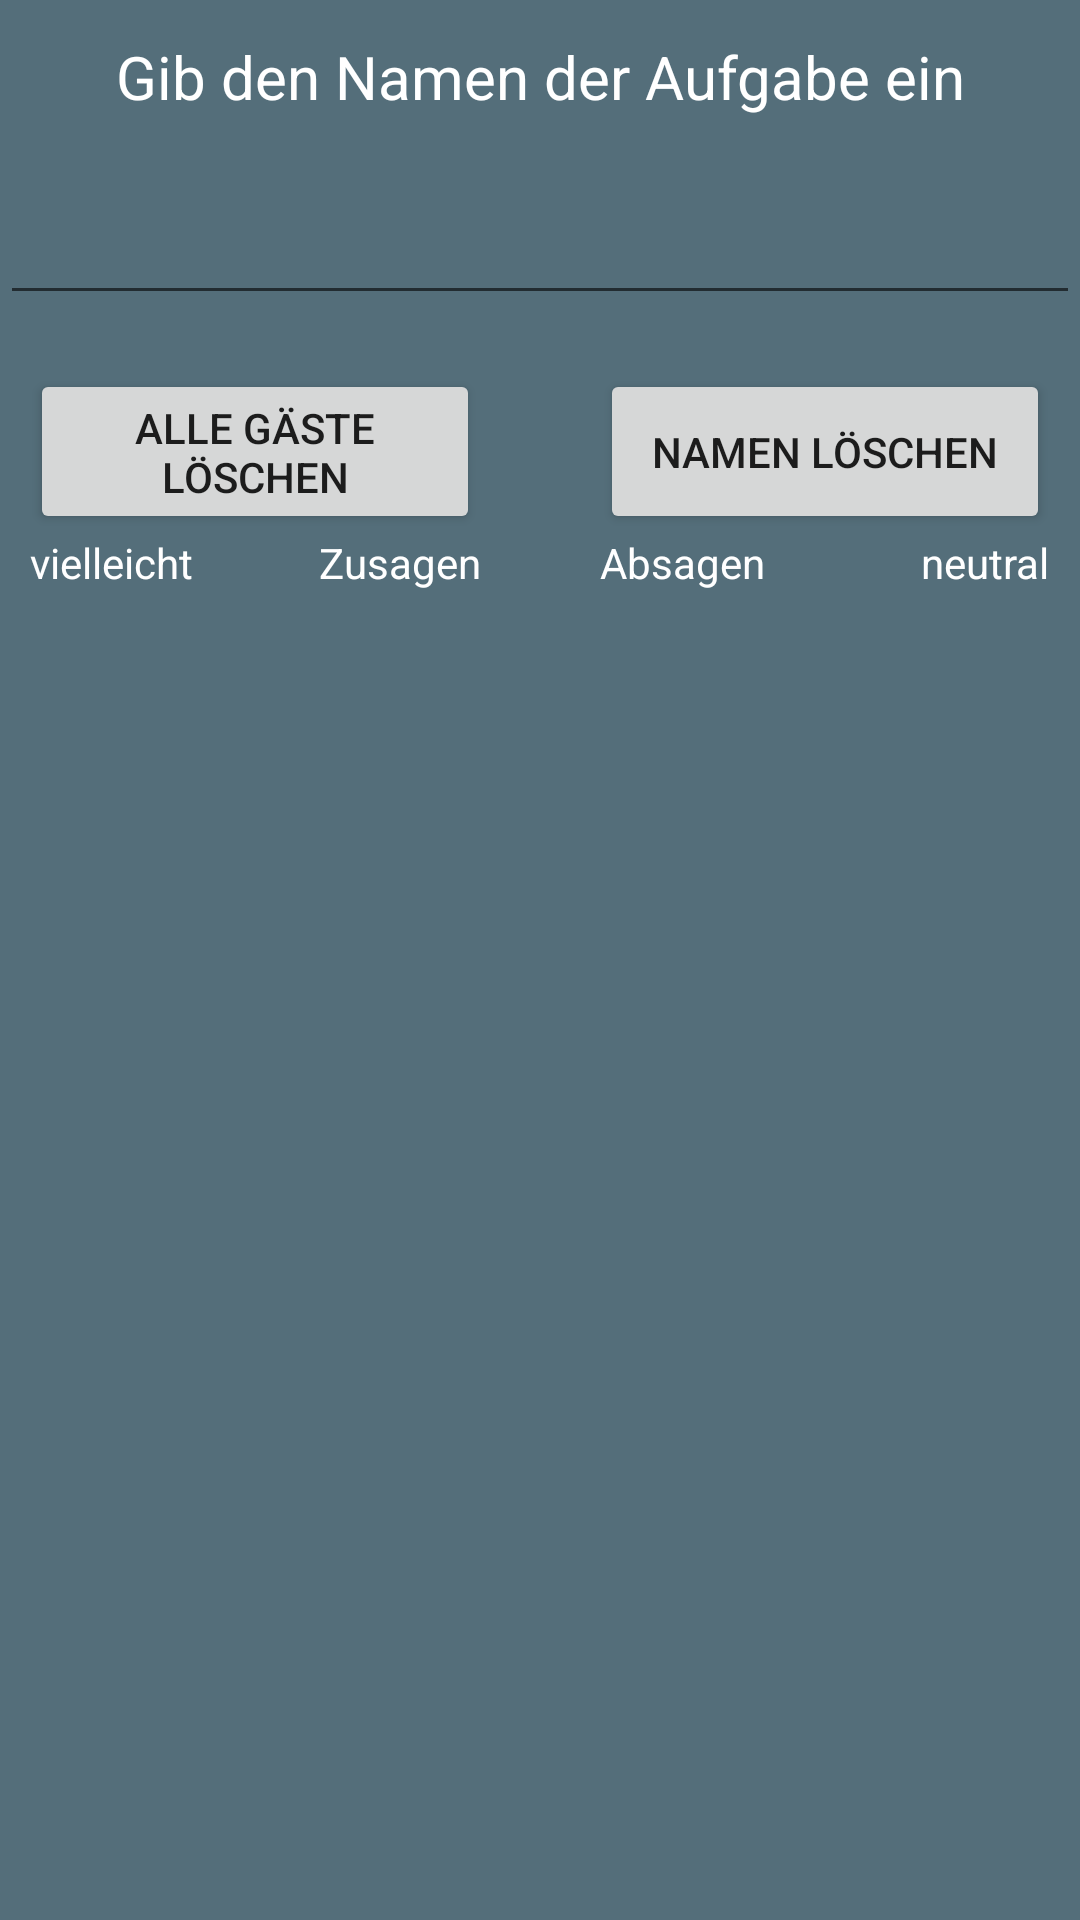

This screen was rendered from an Android layout file. Write that file and the resources it references.
<!-- AndroidManifest.xml: application theme AppTheme -->
<!-- res/layout/layout_gaeste_liste.xml -->
<?xml version="1.0" encoding="utf-8"?>
<RelativeLayout xmlns:android="http://schemas.android.com/apk/res/android"
    android:layout_width="match_parent" android:layout_height="match_parent">

    <EditText
        android:id="@+id/aufgabenEditText"
        android:layout_width="match_parent"
        android:layout_height="75dp"
        android:layout_alignParentTop="true"
        android:layout_centerHorizontal="true"
        android:layout_marginTop="30dp"
        android:textColor="@color/colorWhite"
        android:theme="@style/EditText"
        android:textColorHint="@color/colorWhite"/>

    <ListView
        android:id="@+id/aufgabenListView"
        android:layout_width="match_parent"
        android:layout_marginLeft="10dp"
        android:layout_marginRight="10dp"
        android:layout_height="match_parent"
        android:layout_below="@+id/aufgabenEditText"
        android:layout_centerHorizontal="true"
        android:layout_marginTop="115dp"
        android:textColor="@color/colorWhite"
        android:textSize="15dp"
        android:theme="@style/TextStyleAufgabenListViewMain"/>

    <Button
        android:id="@+id/deleteAllButton"
        android:layout_width="150dp"
        android:layout_height="55dp"
        android:layout_marginTop="18dp"
        android:text="@string/gaeste_loeschen"
        android:layout_below="@+id/aufgabenEditText"
        android:layout_alignStart="@+id/aufgabenListView"/>

    <TextView
        android:id="@+id/aufgabenTextView"
        android:layout_width="match_parent"
        android:layout_height="wrap_content"
        android:layout_alignParentTop="true"
        android:layout_centerHorizontal="true"
        android:layout_marginTop="12dp"
        android:text="@string/gib_namen_der_aufgabe"
        android:textColor="@color/colorWhite"
        android:textSize="20dp"
        android:layout_marginLeft="10dp"
        android:layout_marginRight="10dp"
        android:textAlignment="center"/>

    <Button
        android:id="@+id/deleteSingleButton"
        android:layout_width="150dp"
        android:layout_height="55dp"
        android:text="@string/namen_loeschen"
        android:layout_alignTop="@+id/deleteAllButton"
        android:layout_alignEnd="@+id/aufgabenListView" />

    <TextView
        android:id="@+id/vielleichtTextView"
        android:layout_width="wrap_content"
        android:layout_height="wrap_content"
        android:layout_alignStart="@+id/aufgabenListView"
        android:layout_below="@+id/deleteAllButton"
        android:text="vielleicht"
        android:textColor="@color/colorWhite"
        android:textAlignment="center"/>

    <TextView
        android:id="@+id/jaTextView"
        android:layout_width="wrap_content"
        android:layout_height="wrap_content"
        android:text="Zusagen"
        android:layout_below="@+id/deleteAllButton"
        android:layout_alignEnd="@+id/deleteAllButton"
        android:textColor="@color/colorWhite"
        android:textAlignment="center"/>

    <TextView
        android:id="@+id/neinTextView"
        android:layout_width="wrap_content"
        android:layout_height="wrap_content"
        android:layout_below="@+id/deleteSingleButton"
        android:text="Absagen"
        android:layout_alignStart="@+id/deleteSingleButton"
        android:textColor="@color/colorWhite"
        android:textAlignment="center"/>

    <TextView
        android:id="@+id/neutralTextView"
        android:layout_width="wrap_content"
        android:layout_height="wrap_content"
        android:layout_alignEnd="@+id/deleteSingleButton"
        android:layout_below="@+id/deleteSingleButton"
        android:text="neutral"
        android:textColor="@color/colorWhite"
        android:textAlignment="center"/>

</RelativeLayout>
<!-- resources referenced by this layout -->
<resources>
  <color name="colorWhite">#ffffff</color>
  <string name="gaeste_loeschen">Alle Gäste löschen</string>
  <string name="gib_namen_der_aufgabe">Gib den Namen der Aufgabe ein</string>
  <string name="namen_loeschen">Namen löschen</string>
  <style name="EditText">
          <item name="android:layout_width">match_parent</item>
          <item name="android:layout_height">50dp</item>
          <item name="android:textColor">@color/colorWhite</item>
          <item name="android:layout_marginLeft">10dp</item>
          <item name="android:layout_marginRight">10dp</item>
      </style>
  <style name="TextStyleAufgabenListViewMain">
          <item name="android:textSize">25dp</item>
          <item name="android:textColor">@color/colorWhite</item>
          <item name="android:textStyle">bold</item>
      </style>
  <style name="AppTheme" parent="Theme.AppCompat.Light.DarkActionBar">
          
          <item name="colorPrimary">@color/colorGreyMain</item>
          <item name="colorPrimaryDark">@color/colorGreyAccent</item>
          <item name="colorAccent">@color/colorGreyAccent</item>
          <item name="android:colorBackground">@color/colorGreyMain</item>
      </style>
  <color name="colorGreyMain">#546E7A</color>
  <color name="colorGreyAccent">#CFD8DC</color>
</resources>
